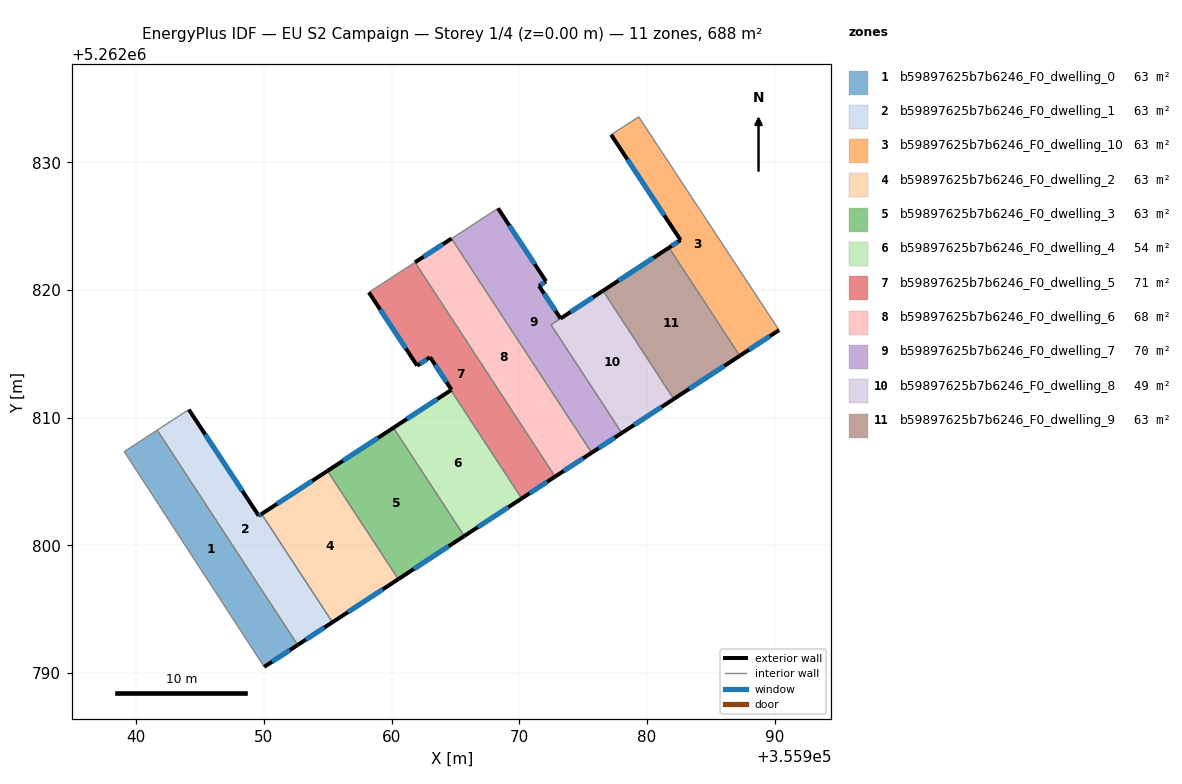
=== STOREY PLAN SPEC (per zone: floor XY polygon, exterior-wall plan segments, windows/doors) ===
zone 1: b59897625b7b6246_F0_dwelling_0  (62.5 m²)
  floor: (355941.65, 5262809.03) (355952.65, 5262792.21) (355950.02, 5262790.49) (355939.06, 5262807.35)
  exterior wall: (355950.02, 5262790.49) – (355952.65, 5262792.21)  [3.1 m]
    window: (355950.64, 5262790.89) – (355952.03, 5262791.80)  [2.6 m²]
  interior walls: 3
zone 2: b59897625b7b6246_F0_dwelling_1  (62.5 m²)
  floor: (355949.82, 5262802.47) (355955.37, 5262793.99) (355952.65, 5262792.21) (355941.65, 5262809.03) (355944.12, 5262810.64) (355949.60, 5262802.32)
  exterior wall: (355952.65, 5262792.21) – (355955.37, 5262793.99)  [3.2 m]
    window: (355953.29, 5262792.63) – (355954.73, 5262793.57)  [2.7 m²]
  exterior wall: (355949.60, 5262802.32) – (355944.12, 5262810.64)  [10.0 m]
    window: (355948.31, 5262804.28) – (355945.41, 5262808.69)  [8.4 m²]
  exterior wall: (355949.82, 5262802.47) – (355949.60, 5262802.32)  [0.3 m]
    window: (355949.77, 5262802.43) – (355949.65, 5262802.36)  [0.2 m²]
  interior walls: 3
zone 3: b59897625b7b6246_F0_dwelling_10  (62.5 m²)
  floor: (355979.36, 5262833.57) (355990.35, 5262816.86) (355987.27, 5262814.85) (355981.73, 5262823.32) (355982.63, 5262823.92) (355977.20, 5262832.17)
  exterior wall: (355987.27, 5262814.85) – (355990.35, 5262816.86)  [3.7 m]
    window: (355987.99, 5262815.32) – (355989.62, 5262816.39)  [3.1 m²]
  exterior wall: (355982.63, 5262823.92) – (355981.73, 5262823.32)  [1.1 m]
    window: (355982.42, 5262823.78) – (355981.94, 5262823.46)  [0.9 m²]
  exterior wall: (355977.20, 5262832.17) – (355982.63, 5262823.92)  [9.9 m]
    window: (355978.47, 5262830.23) – (355981.35, 5262825.85)  [8.3 m²]
  interior walls: 3
zone 4: b59897625b7b6246_F0_dwelling_2  (62.5 m²)
  floor: (355954.98, 5262805.84) (355960.53, 5262797.36) (355955.37, 5262793.99) (355949.82, 5262802.47)
  exterior wall: (355954.98, 5262805.84) – (355949.82, 5262802.47)  [6.2 m]
    window: (355953.77, 5262805.05) – (355951.03, 5262803.26)  [5.2 m²]
  exterior wall: (355955.37, 5262793.99) – (355960.53, 5262797.36)  [6.2 m]
    window: (355956.58, 5262794.78) – (355959.32, 5262796.57)  [5.2 m²]
  interior walls: 2
zone 5: b59897625b7b6246_F0_dwelling_3  (62.5 m²)
  floor: (355960.15, 5262809.22) (355965.69, 5262800.74) (355960.53, 5262797.36) (355954.98, 5262805.84)
  exterior wall: (355960.15, 5262809.22) – (355954.98, 5262805.84)  [6.2 m]
    window: (355958.93, 5262808.43) – (355956.20, 5262806.63)  [5.2 m²]
  exterior wall: (355960.53, 5262797.36) – (355965.69, 5262800.74)  [6.2 m]
    window: (355961.74, 5262798.16) – (355964.48, 5262799.95)  [5.2 m²]
  interior walls: 2
zone 6: b59897625b7b6246_F0_dwelling_4  (54.5 m²)
  floor: (355964.65, 5262812.16) (355970.19, 5262803.68) (355965.69, 5262800.74) (355960.15, 5262809.22)
  exterior wall: (355964.65, 5262812.16) – (355960.15, 5262809.22)  [5.4 m]
    window: (355963.59, 5262811.47) – (355961.20, 5262809.91)  [4.5 m²]
  exterior wall: (355965.69, 5262800.74) – (355970.19, 5262803.68)  [5.4 m]
    window: (355966.75, 5262801.43) – (355969.14, 5262802.99)  [4.5 m²]
  interior walls: 2
zone 7: b59897625b7b6246_F0_dwelling_5  (70.6 m²)
  floor: (355961.83, 5262822.17) (355972.81, 5262805.39) (355970.19, 5262803.68) (355964.65, 5262812.16) (355964.70, 5262812.19) (355963.02, 5262814.75) (355962.97, 5262814.72) (355962.01, 5262814.08) (355958.22, 5262819.82)
  exterior wall: (355958.22, 5262819.82) – (355962.01, 5262814.08)  [6.9 m]
    window: (355959.11, 5262818.48) – (355961.12, 5262815.43)  [5.8 m²]
  exterior wall: (355970.19, 5262803.68) – (355972.81, 5262805.39)  [3.1 m]
    window: (355970.81, 5262804.08) – (355972.19, 5262804.99)  [2.6 m²]
  exterior wall: (355964.70, 5262812.19) – (355964.65, 5262812.16)  [0.1 m]
  exterior wall: (355963.02, 5262814.75) – (355964.70, 5262812.19)  [3.1 m]
    window: (355963.41, 5262814.15) – (355964.30, 5262812.79)  [2.6 m²]
  exterior wall: (355962.97, 5262814.72) – (355963.02, 5262814.75)  [0.1 m]
  exterior wall: (355962.01, 5262814.08) – (355962.97, 5262814.72)  [1.2 m]
    window: (355962.23, 5262814.23) – (355962.75, 5262814.57)  [1.0 m²]
  interior walls: 3
zone 8: b59897625b7b6246_F0_dwelling_6  (68.5 m²)
  floor: (355964.70, 5262824.04) (355975.67, 5262807.26) (355972.81, 5262805.39) (355961.83, 5262822.17)
  exterior wall: (355964.70, 5262824.04) – (355961.83, 5262822.17)  [3.4 m]
    window: (355964.03, 5262823.60) – (355962.51, 5262822.61)  [2.9 m²]
  exterior wall: (355972.81, 5262805.39) – (355975.67, 5262807.26)  [3.4 m]
    window: (355973.48, 5262805.83) – (355975.00, 5262806.82)  [2.9 m²]
  interior walls: 2
zone 9: b59897625b7b6246_F0_dwelling_7  (69.7 m²)
  floor: (355972.10, 5262820.68) (355971.55, 5262820.33) (355973.23, 5262817.78) (355972.48, 5262817.28) (355978.03, 5262808.81) (355975.67, 5262807.26) (355964.70, 5262824.04) (355968.34, 5262826.40)
  exterior wall: (355972.10, 5262820.68) – (355968.34, 5262826.40)  [6.8 m]
    window: (355971.22, 5262822.03) – (355969.22, 5262825.06)  [5.8 m²]
  exterior wall: (355971.55, 5262820.33) – (355972.10, 5262820.68)  [0.7 m]
    window: (355971.68, 5262820.41) – (355971.97, 5262820.60)  [0.6 m²]
  exterior wall: (355973.23, 5262817.78) – (355971.55, 5262820.33)  [3.1 m]
    window: (355972.84, 5262818.37) – (355971.94, 5262819.73)  [2.6 m²]
  exterior wall: (355975.67, 5262807.26) – (355978.03, 5262808.81)  [2.8 m]
    window: (355976.22, 5262807.63) – (355977.47, 5262808.44)  [2.4 m²]
  interior walls: 4
zone 10: b59897625b7b6246_F0_dwelling_8  (49.3 m²)
  floor: (355976.56, 5262819.95) (355982.10, 5262811.47) (355978.03, 5262808.81) (355972.48, 5262817.28)
  exterior wall: (355978.03, 5262808.81) – (355982.10, 5262811.47)  [4.9 m]
    window: (355978.98, 5262809.43) – (355981.15, 5262810.85)  [4.1 m²]
  exterior wall: (355976.56, 5262819.95) – (355973.23, 5262817.77)  [4.0 m]
    window: (355975.78, 5262819.44) – (355974.02, 5262818.28)  [3.4 m²]
  interior walls: 3
zone 11: b59897625b7b6246_F0_dwelling_9  (62.5 m²)
  floor: (355981.73, 5262823.32) (355987.27, 5262814.85) (355982.10, 5262811.47) (355976.56, 5262819.95)
  exterior wall: (355981.73, 5262823.32) – (355976.56, 5262819.95)  [6.2 m]
    window: (355980.51, 5262822.53) – (355977.77, 5262820.74)  [5.2 m²]
  exterior wall: (355982.10, 5262811.47) – (355987.27, 5262814.85)  [6.2 m]
    window: (355983.32, 5262812.27) – (355986.06, 5262814.06)  [5.2 m²]
  interior walls: 2

=== DERIVED (storey summary) ===
Building: EU S2 Campaign
Storey: 1 of 4  (floor level z = 0.00 m)
Storey gross floor area: 687.6 m²
Zones on this storey: 11
  - b59897625b7b6246_F0_dwelling_0: floor 62.5 m²; exterior wall 3.1 m (9.4 m²); 1 window(s) 2.6 m²; WWR 28.1%
  - b59897625b7b6246_F0_dwelling_1: floor 62.5 m²; exterior wall 13.5 m (40.4 m²); 3 window(s) 11.4 m²; WWR 28.1%
  - b59897625b7b6246_F0_dwelling_10: floor 62.5 m²; exterior wall 14.6 m (43.9 m²); 3 window(s) 12.4 m²; WWR 28.1%
  - b59897625b7b6246_F0_dwelling_2: floor 62.5 m²; exterior wall 12.3 m (37.0 m²); 2 window(s) 10.4 m²; WWR 28.1%
  - b59897625b7b6246_F0_dwelling_3: floor 62.5 m²; exterior wall 12.3 m (37.0 m²); 2 window(s) 10.4 m²; WWR 28.1%
  - b59897625b7b6246_F0_dwelling_4: floor 54.5 m²; exterior wall 10.8 m (32.3 m²); 2 window(s) 9.1 m²; WWR 28.1%
  - b59897625b7b6246_F0_dwelling_5: floor 70.6 m²; exterior wall 14.3 m (43.0 m²); 4 window(s) 12.0 m²; WWR 27.9%
  - b59897625b7b6246_F0_dwelling_6: floor 68.5 m²; exterior wall 6.8 m (20.5 m²); 2 window(s) 5.8 m²; WWR 28.1%
  - b59897625b7b6246_F0_dwelling_7: floor 69.7 m²; exterior wall 13.4 m (40.1 m²); 4 window(s) 11.3 m²; WWR 28.1%
  - b59897625b7b6246_F0_dwelling_8: floor 49.3 m²; exterior wall 8.8 m (26.5 m²); 2 window(s) 7.5 m²; WWR 28.1%
  - b59897625b7b6246_F0_dwelling_9: floor 62.5 m²; exterior wall 12.3 m (37.0 m²); 2 window(s) 10.4 m²; WWR 28.1%
Zone adjacency (shared interzone walls):
  - b59897625b7b6246_F0_dwelling_0 ↔ b59897625b7b6246_F0_dwelling_1
  - b59897625b7b6246_F0_dwelling_1 ↔ b59897625b7b6246_F0_dwelling_2
  - b59897625b7b6246_F0_dwelling_10 ↔ b59897625b7b6246_F0_dwelling_9
  - b59897625b7b6246_F0_dwelling_2 ↔ b59897625b7b6246_F0_dwelling_3
  - b59897625b7b6246_F0_dwelling_3 ↔ b59897625b7b6246_F0_dwelling_4
  - b59897625b7b6246_F0_dwelling_4 ↔ b59897625b7b6246_F0_dwelling_5
  - b59897625b7b6246_F0_dwelling_5 ↔ b59897625b7b6246_F0_dwelling_6
  - b59897625b7b6246_F0_dwelling_6 ↔ b59897625b7b6246_F0_dwelling_7
  - b59897625b7b6246_F0_dwelling_7 ↔ b59897625b7b6246_F0_dwelling_8
  - b59897625b7b6246_F0_dwelling_8 ↔ b59897625b7b6246_F0_dwelling_9